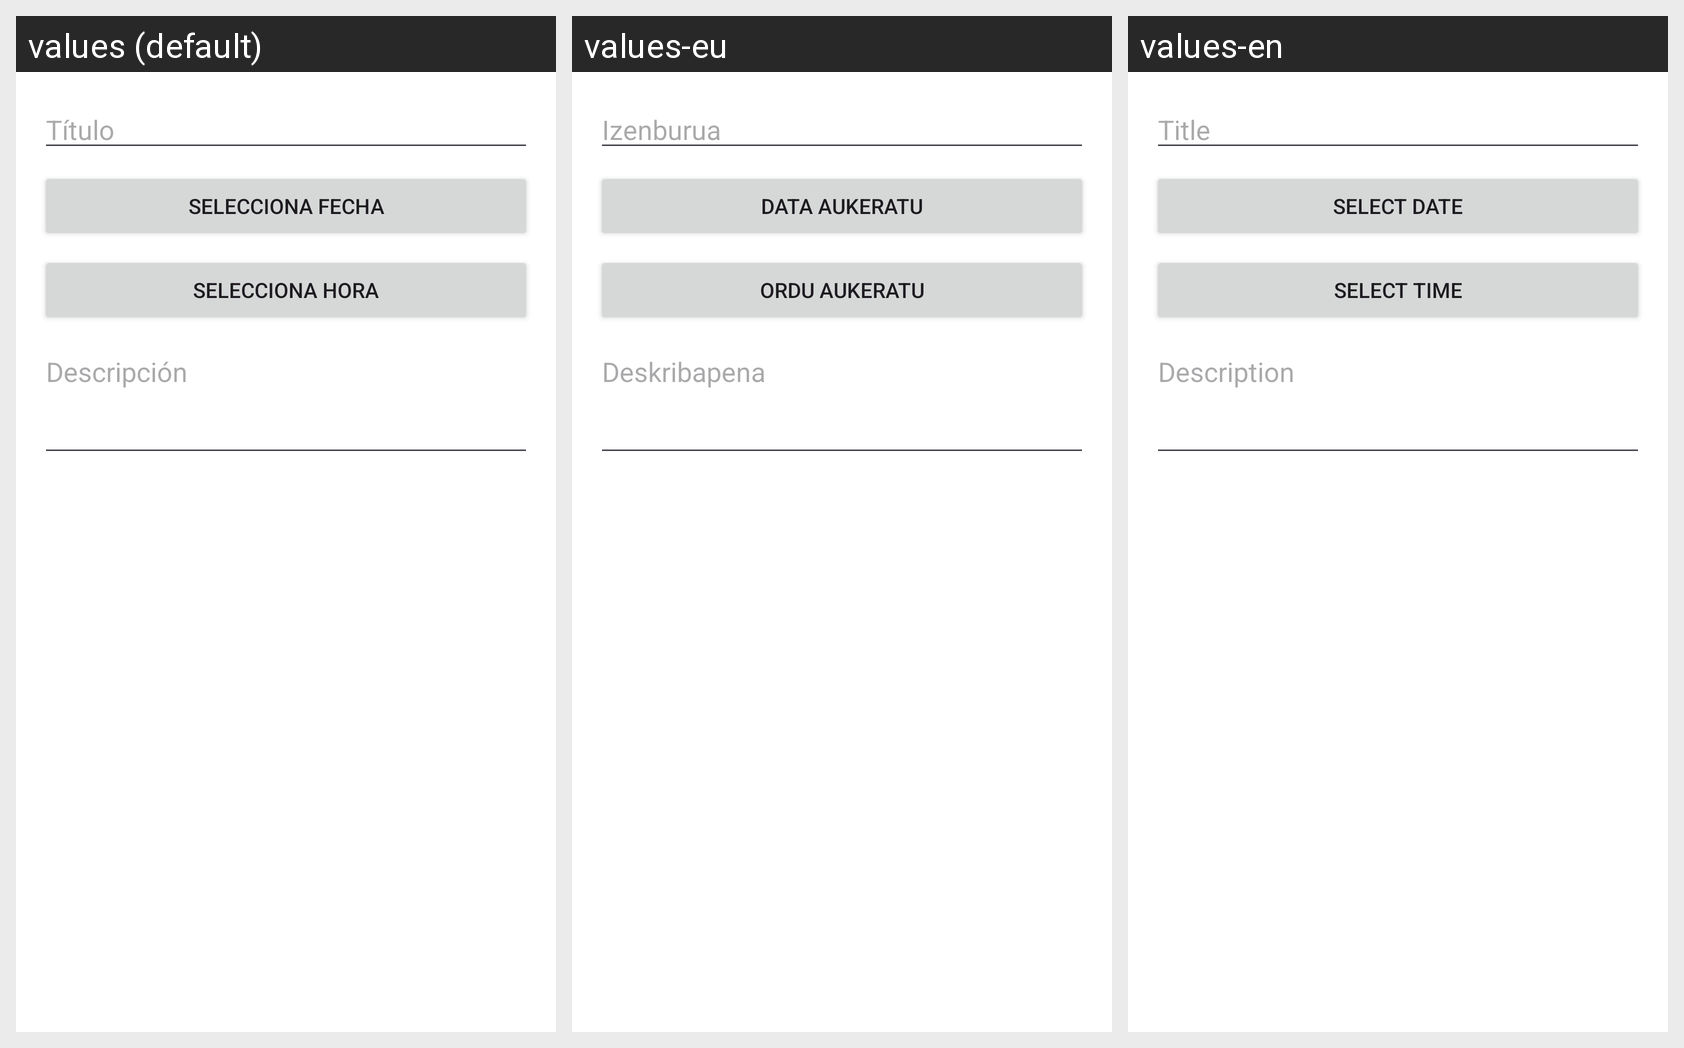

For this localized Android screen grid, give each drawn string resource with its value in every locale shown.
Android screen res/layout/dialog_add_task.xml rendered under 3 locales, left to right: values (default), values-eu, values-en. Device: Nexus 5 (rendered at 1080×1920; each locale shown at half size, 540×960, under a caption strip naming it); theme Theme.DASaplicacion.
Strings drawn on this screen, with the default value and each locale's value (text and hints the layout hard-codes appear in the picture but are not listed):

task_title_hint
  values: Título
  values-eu: Izenburua
  values-en: Title

select_date
  values: Selecciona Fecha
  values-eu: Data Aukeratu
  values-en: Select Date

select_time
  values: Selecciona Hora
  values-eu: Ordu Aukeratu
  values-en: Select Time

task_description_hint
  values: Descripción
  values-eu: Deskribapena
  values-en: Description
